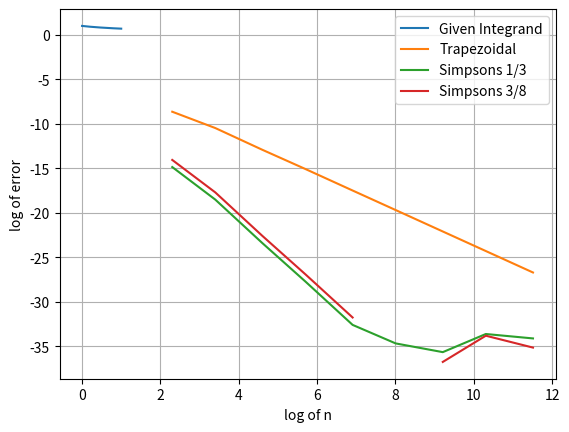

Recreate this plot in Python.

import numpy as np
import matplotlib.pyplot as plt

def SimpsonIntegrate(f,a,b,n):
    
    
    while(n%6 != 1):
        n = n+1
        
    h = (b-a)/(n-1)
   
    print('n = ' + str(n))
    x = np.linspace(a,b,n)
    summ = 0
    for i in range(1,n-1,1):
        summ = summ + f(x[i])
     
    
    trap = (h/2)*(f(x[0])+f(x[n-1]))+h*summ
    
    #trap = (h/2)*(f(x[0])+f(x[n-1]))+ h*np.sum(f(x[1:n-1]))

    
    

    sum1 = 0
    for i in range(1,n,2):
        sum1 = sum1+f(x[i])
    
    sum2 = 0
    for i in range(2,n-1,2):
        sum2 = sum2 +f(x[i])
            
    simp1 = (h/3)*(f(x[0])+4*sum1+2*sum2+f(x[n-1]))
    
    sum11 = 0
    for i in range(1,n,3):
        sum11 = sum11 + f(x[i])
    
    
    sum12 = 0
    for i in range(2,n-1,3):
        sum12 = sum12 + f(x[i])
        
        
    sum13 = 0
    for i in range(3,n-2,3):
        sum13 = sum13 + f(x[i])
        
    simp2 = ((3*h)/8)*(f(x[0])+3*sum11+3*sum12+2*sum13+f(x[n-1]))
    
    return(trap,simp1,simp2)
    
def func1(x):
    if(x ==0):
        return 1
    else:
        return ((np.log(1+x))/x)
    

n = np.array([10,30,100,300,1000,3000,10**4,3*10**4,10**5])

I1 = np.zeros((len(n)))
I2 = np.zeros((len(n)))
I3 = np.zeros((len(n)))

solu = np.pi**2/12

e1 = np.zeros((len(n)))
e2 = np.zeros((len(n)))
e3 = np.zeros((len(n)))


for i in range(len(n)):
     I1[i],I2[i],I3[i] = SimpsonIntegrate(func1,0,1,n[i])
    
    

for i in range(len(n)):
    e1[i] = np.abs(I1[i]-solu)
    e2[i] = np.abs(I2[i]-solu)
    e3[i] = np.abs(I3[i]-solu)



xmesh = np.arange(0,1,.001)
y=np.zeros(len(xmesh))

for i in range(len(xmesh)):
    y[i] = func1(xmesh[i])


plt.plot(xmesh, y, label = 'Given Integrand')
plt.legend()
plt.grid(True)
plt.show()

plt.plot(np.log(n),np.log(e1), label = 'Trapezoidal')
plt.plot(np.log(n),np.log(e2), label = 'Simpsons 1/3')
plt.plot(np.log(n),np.log(e3), label = 'Simpsons 3/8')
plt.grid(True)
plt.xlabel('log of n')
plt.ylabel('log of error')
plt.legend()
plt.show()